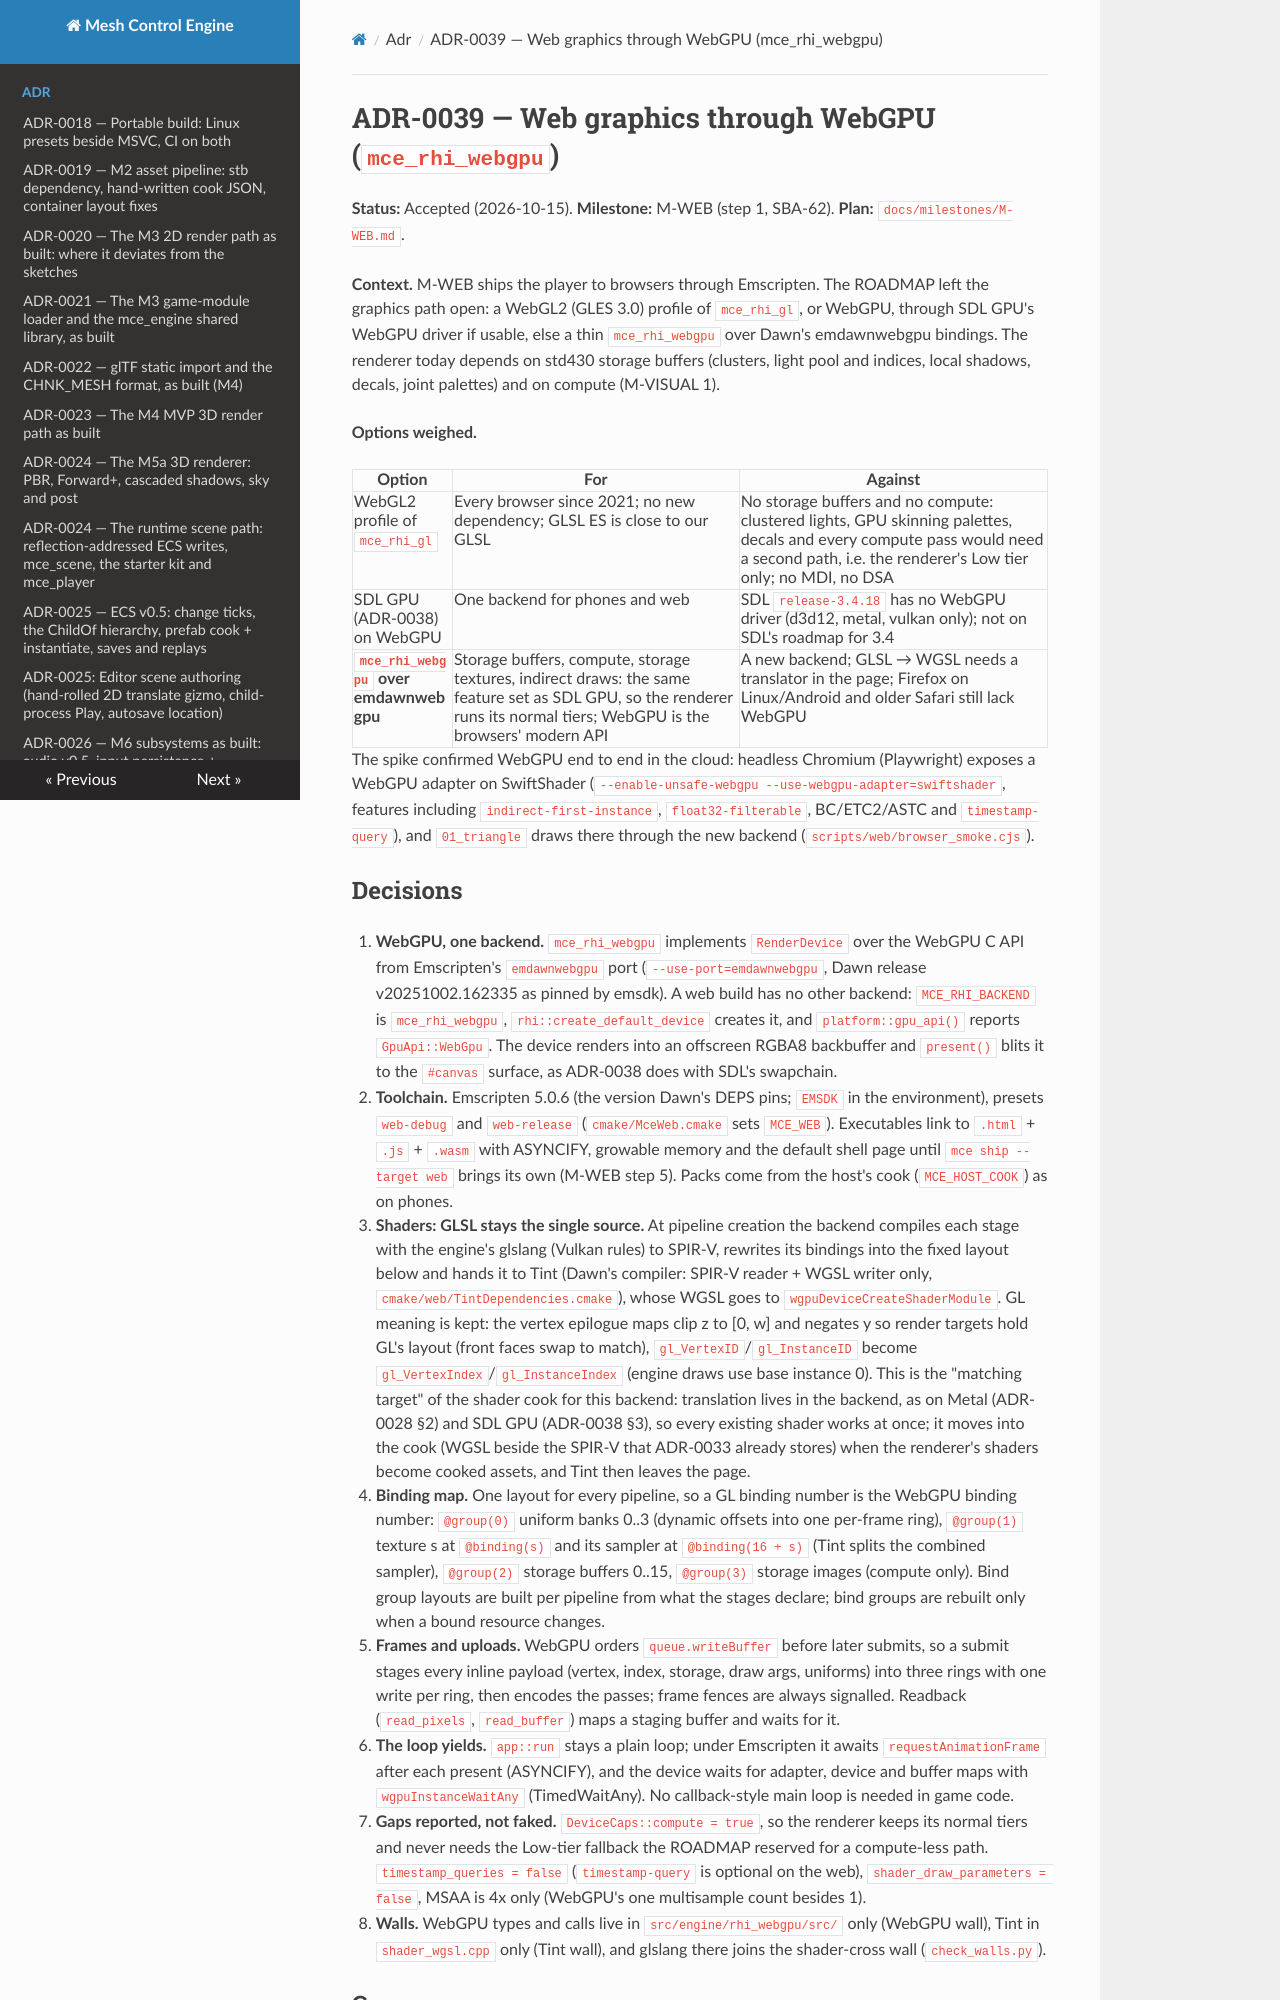

repository: sberkan09/mesh_control_engine · page: adr/0039-web-webgpu-backend/index.html · generator: mkdocs

# ADR-0039 — Web graphics through WebGPU (`mce_rhi_webgpu`)

**Status:** Accepted (2026-10-15). **Milestone:** M-WEB (step 1, SBA-62). **Plan:** `docs/milestones/M-WEB.md`.

**Context.** M-WEB ships the player to browsers through Emscripten. The ROADMAP left the graphics path open: a
WebGL2 (GLES 3.0) profile of `mce_rhi_gl`, or WebGPU, through SDL GPU's WebGPU driver if usable, else a thin
`mce_rhi_webgpu` over Dawn's emdawnwebgpu bindings. The renderer today depends on std430 storage buffers
(clusters, light pool and indices, local shadows, decals, joint palettes) and on compute (M-VISUAL 1).

**Options weighed.**

| Option | For | Against |
|---|---|---|
| WebGL2 profile of `mce_rhi_gl` | Every browser since 2021; no new dependency; GLSL ES is close to our GLSL | No storage buffers and no compute: clustered lights, GPU skinning palettes, decals and every compute pass would need a second path, i.e. the renderer's Low tier only; no MDI, no DSA |
| SDL GPU (ADR-0038) on WebGPU | One backend for phones and web | SDL `release-3.4.18` has no WebGPU driver (d3d12, metal, vulkan only); not on SDL's roadmap for 3.4 |
| **`mce_rhi_webgpu` over emdawnwebgpu** | Storage buffers, compute, storage textures, indirect draws: the same feature set as SDL GPU, so the renderer runs its normal tiers; WebGPU is the browsers' modern API | A new backend; GLSL → WGSL needs a translator in the page; Firefox on Linux/Android and older Safari still lack WebGPU |

The spike confirmed WebGPU end to end in the cloud: headless Chromium (Playwright) exposes a WebGPU adapter on
SwiftShader (`--enable-unsafe-webgpu --use-webgpu-adapter=swiftshader`, features including
`indirect-first-instance`, `float32-filterable`, BC/ETC2/ASTC and `timestamp-query`), and `01_triangle` draws there
through the new backend (`scripts/web/browser_smoke.cjs`).
